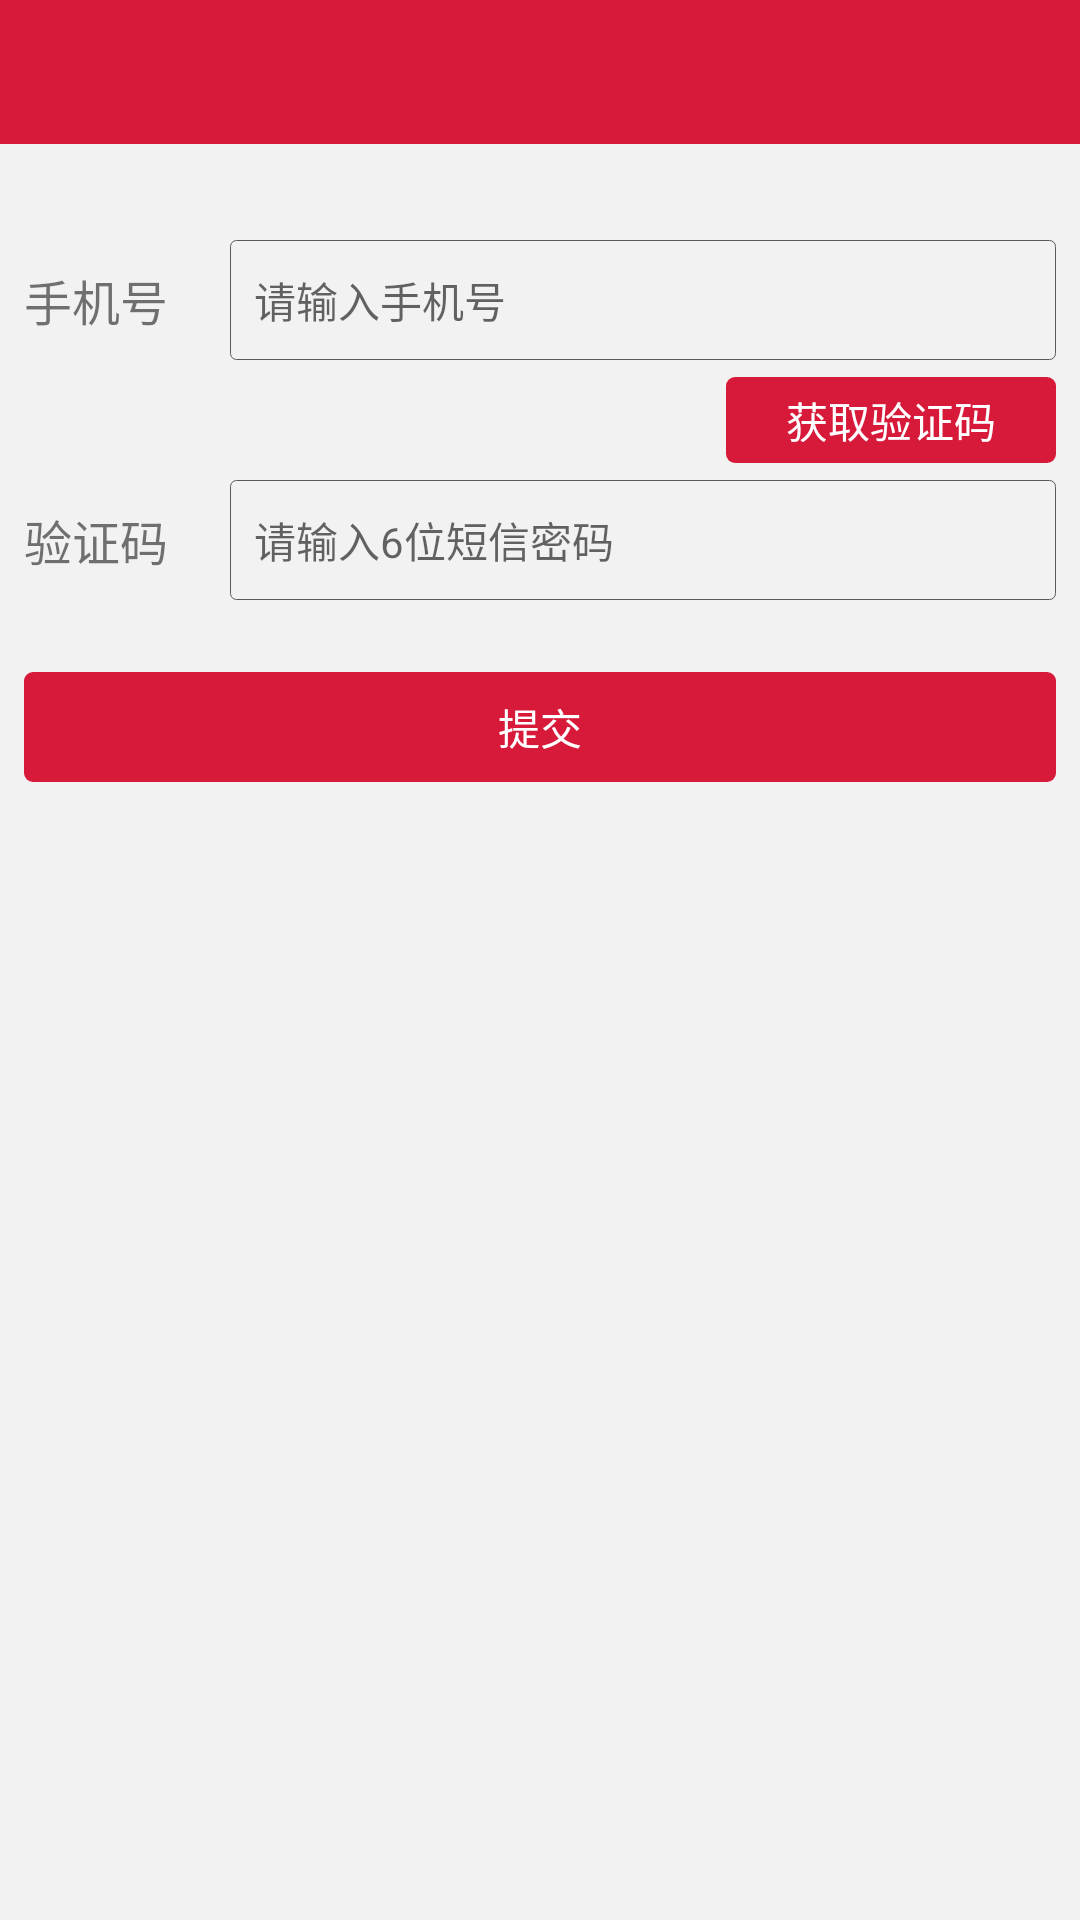

Reconstruct the res/layout file that produces this screen, plus the resources it refers to.
<!-- AndroidManifest.xml: application theme BaseAppTheme_Light -->
<!-- res/layout/activity_change_mobile.xml -->
<?xml version="1.0" encoding="utf-8"?>
<LinearLayout xmlns:android="http://schemas.android.com/apk/res/android"
              android:layout_width="match_parent"
              android:layout_height="match_parent"
              android:orientation="vertical">

    <include layout="@layout/action_bar"/>

    <LinearLayout
        android:layout_width="match_parent"
        android:layout_height="40dp"
        android:layout_marginTop="32dp"
        android:gravity="center_vertical"
        android:orientation="horizontal"
        android:paddingLeft="8dp"
        android:paddingRight="8dp"
        android:weightSum="1">

        <TextView
            android:layout_width="0dp"
            android:layout_height="wrap_content"
            android:layout_weight="0.2"
            android:text="@string/mobile_phone"
            android:textSize="16sp"/>

        <EditText
            android:id="@id/mobilePhone"
            style="@style/textCursorDrawable"
            android:background="@drawable/shape_round_rect"
            android:hint="@string/input_register_mobile_phone"
            android:inputType="phone"
            android:maxLength="11"
            android:padding="8dp"/>
    </LinearLayout>

    <LinearLayout
        android:layout_width="match_parent"
        android:layout_height="40dp"
        android:gravity="center_vertical"
        android:orientation="horizontal"
        android:paddingLeft="8dp"
        android:paddingRight="8dp"
        android:weightSum="1">

        <Space
            android:layout_width="0dp"
            android:layout_height="0dp"
            android:layout_weight="0.28"/>

        <TextView
            android:id="@id/verifiedMobilePhone"
            android:layout_width="0dp"
            android:layout_height="wrap_content"
            android:layout_marginLeft="8dp"
            android:layout_weight="0.72"
            android:textColor="@color/forget_password_color"
            android:textSize="12sp"/>

        <TextView
            android:id="@id/getAuthCode"
            android:layout_width="wrap_content"
            android:layout_height="wrap_content"
            android:layout_marginLeft="8dp"
            android:background="@drawable/shape_red_color_button"
            android:paddingBottom="4dp"
            android:paddingLeft="20dp"
            android:paddingRight="20dp"
            android:paddingTop="4dp"
            android:text="@string/get_auth_code"
            android:textColor="@color/white"
            android:textSize="14sp"/>
    </LinearLayout>

    <LinearLayout
        android:layout_width="match_parent"
        android:layout_height="40dp"
        android:gravity="center_vertical"
        android:orientation="horizontal"
        android:paddingLeft="8dp"
        android:paddingRight="8dp"
        android:weightSum="1">

        <TextView
            android:layout_width="0dp"
            android:layout_height="wrap_content"
            android:layout_weight="0.2"
            android:text="@string/auth_code"
            android:textSize="16sp"/>

        <EditText
            android:id="@id/authCode"
            style="@style/textCursorDrawable"
            android:background="@drawable/shape_round_rect"
            android:hint="@string/input_auth_code"
            android:inputType="number"
            android:maxLength="6"
            android:padding="8dp"/>
    </LinearLayout>

    <TextView
        android:id="@id/submit"
        android:layout_width="match_parent"
        android:layout_height="wrap_content"
        android:layout_gravity="center_horizontal"
        android:layout_marginLeft="8dp"
        android:layout_marginRight="8dp"
        android:layout_marginTop="24dp"
        android:background="@drawable/shape_red_color_button"
        android:gravity="center_horizontal"
        android:paddingBottom="8dp"
        android:paddingTop="8dp"
        android:text="@string/submit"
        android:textColor="@color/white"/>

</LinearLayout>
<!-- res/layout/action_bar.xml (included above) -->
<?xml version="1.0" encoding="utf-8"?>
<RelativeLayout xmlns:android="http://schemas.android.com/apk/res/android"
                android:layout_width="match_parent"
                android:layout_height="48dp"
                android:background="@color/main_color"
                android:orientation="horizontal"
                android:paddingLeft="16dp"
                android:paddingRight="16dp">

    <ImageView
        android:id="@+id/back"
        android:layout_width="48dp"
        android:layout_height="wrap_content"
        android:clickable="true"
        android:paddingLeft="0dp"
        android:paddingRight="16dp"
        android:src="@mipmap/icon_back"/>

    <TextView
        android:id="@id/actionBarRightText"
        android:layout_width="wrap_content"
        android:layout_height="wrap_content"
        android:layout_alignParentRight="true"
        android:layout_centerVertical="true"
        android:textColor="@color/white"
        android:textSize="14sp"/>

    <TextView
        android:id="@id/actionBarTitle"
        android:layout_width="wrap_content"
        android:layout_height="wrap_content"
        android:layout_centerInParent="true"
        android:gravity="center_horizontal"
        android:textColor="@color/white"
        android:textSize="18sp"/>
</RelativeLayout>
<!-- resources referenced by this layout -->
<resources>
  <color name="forget_password_color">#f27b33</color>
  <color name="main_color">#d81a3a</color>
  <color name="white">#FFFFFF</color>
  <!-- drawable shape_red_color_button (drawable) -->
  <?xml version="1.0" encoding="utf-8"?>
  <shape xmlns:android="http://schemas.android.com/apk/res/android">
      <corners android:radius="3dp"/>
      <solid android:color="@color/main_color"/>
  </shape>
  <!-- drawable shape_round_rect (drawable) -->
  <?xml version="1.0" encoding="utf-8"?>
  <shape xmlns:android="http://schemas.android.com/apk/res/android">
      <corners android:radius="2dp"/>
      <stroke
          android:width="1px"
          android:color="@color/button_material_dark"/>
  </shape>
  <string name="auth_code">验证码</string>
  <string name="get_auth_code">获取验证码</string>
  <string name="input_auth_code">请输入6位短信密码</string>
  <string name="input_register_mobile_phone">请输入手机号</string>
  <string name="mobile_phone">手机号</string>
  <string name="submit">提交</string>
  <style name="textCursorDrawable">
          <item name="android:textCursorDrawable">@null</item>
          <item name="android:layout_width">0dp</item>
          <item name="android:layout_height">match_parent</item>
          <item name="android:layout_weight">0.8</item>
          <item name="android:textSize">14sp</item>
      </style>
  <style name="BaseAppTheme_Light" parent="Theme.AppCompat.Light.NoActionBar">
          
          <item name="android:windowBackground">@color/window_background</item>
          <item name="colorPrimary">@color/colorPrimary</item>
          <item name="colorPrimaryDark">@color/colorPrimaryDark</item>
      </style>
  <color name="window_background">#f2f2f2</color>
  <color name="colorPrimary">#d81a3a</color>
  <color name="colorPrimaryDark">#b60818</color>
</resources>
